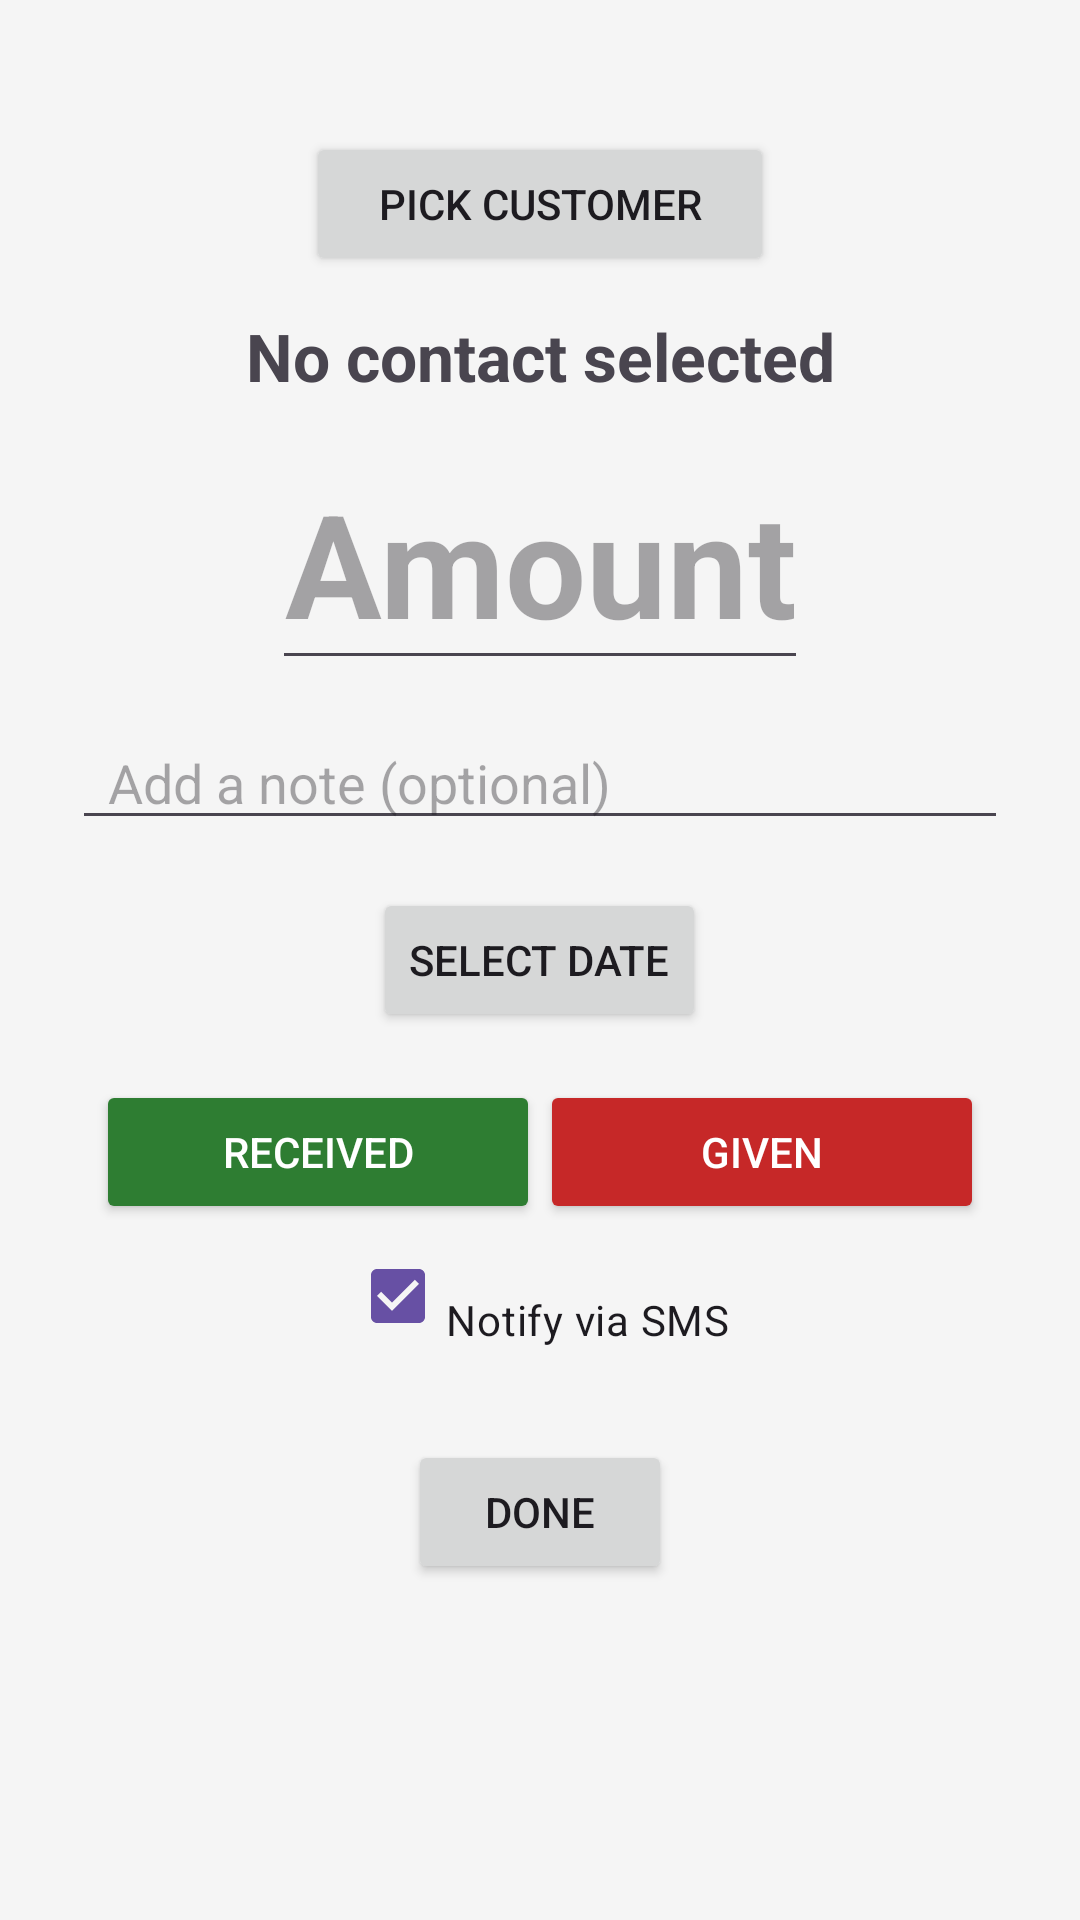

This screen was rendered from an Android layout file. Write that file and the resources it references.
<!-- AndroidManifest.xml: application theme Theme.LedgerApp -->
<!-- res/layout/activity_add_entry.xml -->
<?xml version="1.0" encoding="utf-8"?>
<LinearLayout xmlns:android="http://schemas.android.com/apk/res/android"
    android:orientation="vertical"
    android:layout_width="match_parent"
    android:layout_height="match_parent"
    android:fitsSystemWindows="true"
    android:background="#F5F5F5"
    android:gravity="center_horizontal"
    android:paddingStart="24dp"
    android:paddingEnd="24dp"
    android:paddingTop="24dp"
    android:paddingBottom="24dp">


    <Button
        android:id="@+id/btnPickContact"
        android:layout_marginTop="20dp"
        android:layout_width="wrap_content"
        android:layout_height="wrap_content"
        android:paddingLeft="24dp"
        android:paddingRight="24dp"
        android:text="Pick Customer" />

    <TextView
        android:id="@+id/tvSelectedContact"
        android:layout_width="match_parent"
        android:layout_height="wrap_content"
        android:gravity="center"
        android:paddingLeft="12dp"
        android:paddingTop="12dp"
        android:paddingRight="12dp"
        android:paddingBottom="12dp"
        android:text="No contact selected"
        android:textSize="22sp"
        android:textStyle="bold" />

    <TextView
    android:id="@+id/tvPresetType"
    android:visibility="gone"
    android:textSize="16sp"
    android:textStyle="bold"
    android:paddingLeft="12dp"
    android:paddingRight="12dp"
    android:paddingEnd="12dp"
    android:layout_width="match_parent"
    android:layout_height="wrap_content"/>

    <EditText
        android:id="@+id/etAmount"
        android:layout_width="wrap_content"
        android:layout_height="wrap_content"
        android:layout_gravity="center_horizontal"
        android:minWidth="120dp"
        android:hint="Amount"
        android:inputType="number"
        android:textSize="48sp"
        android:textStyle="bold"
        android:gravity="center"/>
        android:paddingLeft="12dp"
        android:paddingRight="12dp" />


    <EditText
    android:id="@+id/etNote"
    android:hint="Add a note (optional)"
    android:inputType="text"
    android:layout_marginTop="12dp"
    android:paddingLeft="12dp"
    android:paddingRight="12dp"
    android:layout_width="match_parent"
    android:layout_height="wrap_content"/>

<Button
    android:id="@+id/btnPickDate"
    android:text="Select Date"
    android:layout_marginTop="16dp"
    android:layout_width="wrap_content"
    android:layout_height="wrap_content"/>

<LinearLayout
    android:id="@+id/rowTypeTabs"
    android:orientation="horizontal"
    android:paddingTop="16dp"
    android:layout_width="match_parent"
    android:layout_height="wrap_content">

    <Button
        android:id="@+id/btnReceived"
        android:text="Received"
        android:textColor="#FFFFFF"
        android:backgroundTint="#2E7D32"
        android:layout_width="0dp"
        android:layout_weight="1"
        android:layout_marginStart="8dp"
        android:layout_height="wrap_content"/>
    <Button
        android:id="@+id/btnGiven"
        android:text="Given"
        android:textColor="#FFFFFF"
        android:backgroundTint="#C62828"
        android:layout_width="0dp"
        android:layout_weight="1"
        android:layout_marginEnd="8dp"
        android:layout_height="wrap_content"/>

</LinearLayout>

<CheckBox
    android:id="@+id/cbNotify"
    android:text="Notify via SMS"
    android:checked="true"
    android:paddingTop="16dp"
    android:layout_width="wrap_content"
    android:layout_height="wrap_content"/>

<Button
    android:id="@+id/btnSave"
    android:text="Done"
    android:layout_marginTop="24dp"
    android:paddingLeft="12dp"
    android:paddingRight="12dp"
    android:layout_width="wrap_content"
    android:layout_height="wrap_content"/>
</LinearLayout>
<!-- resources referenced by this layout -->
<resources>
  <style name="Theme.LedgerApp" parent="Base.Theme.LedgerApp" />
  <style name="Base.Theme.LedgerApp" parent="Theme.Material3.DayNight.NoActionBar">
          
          
      </style>
</resources>
